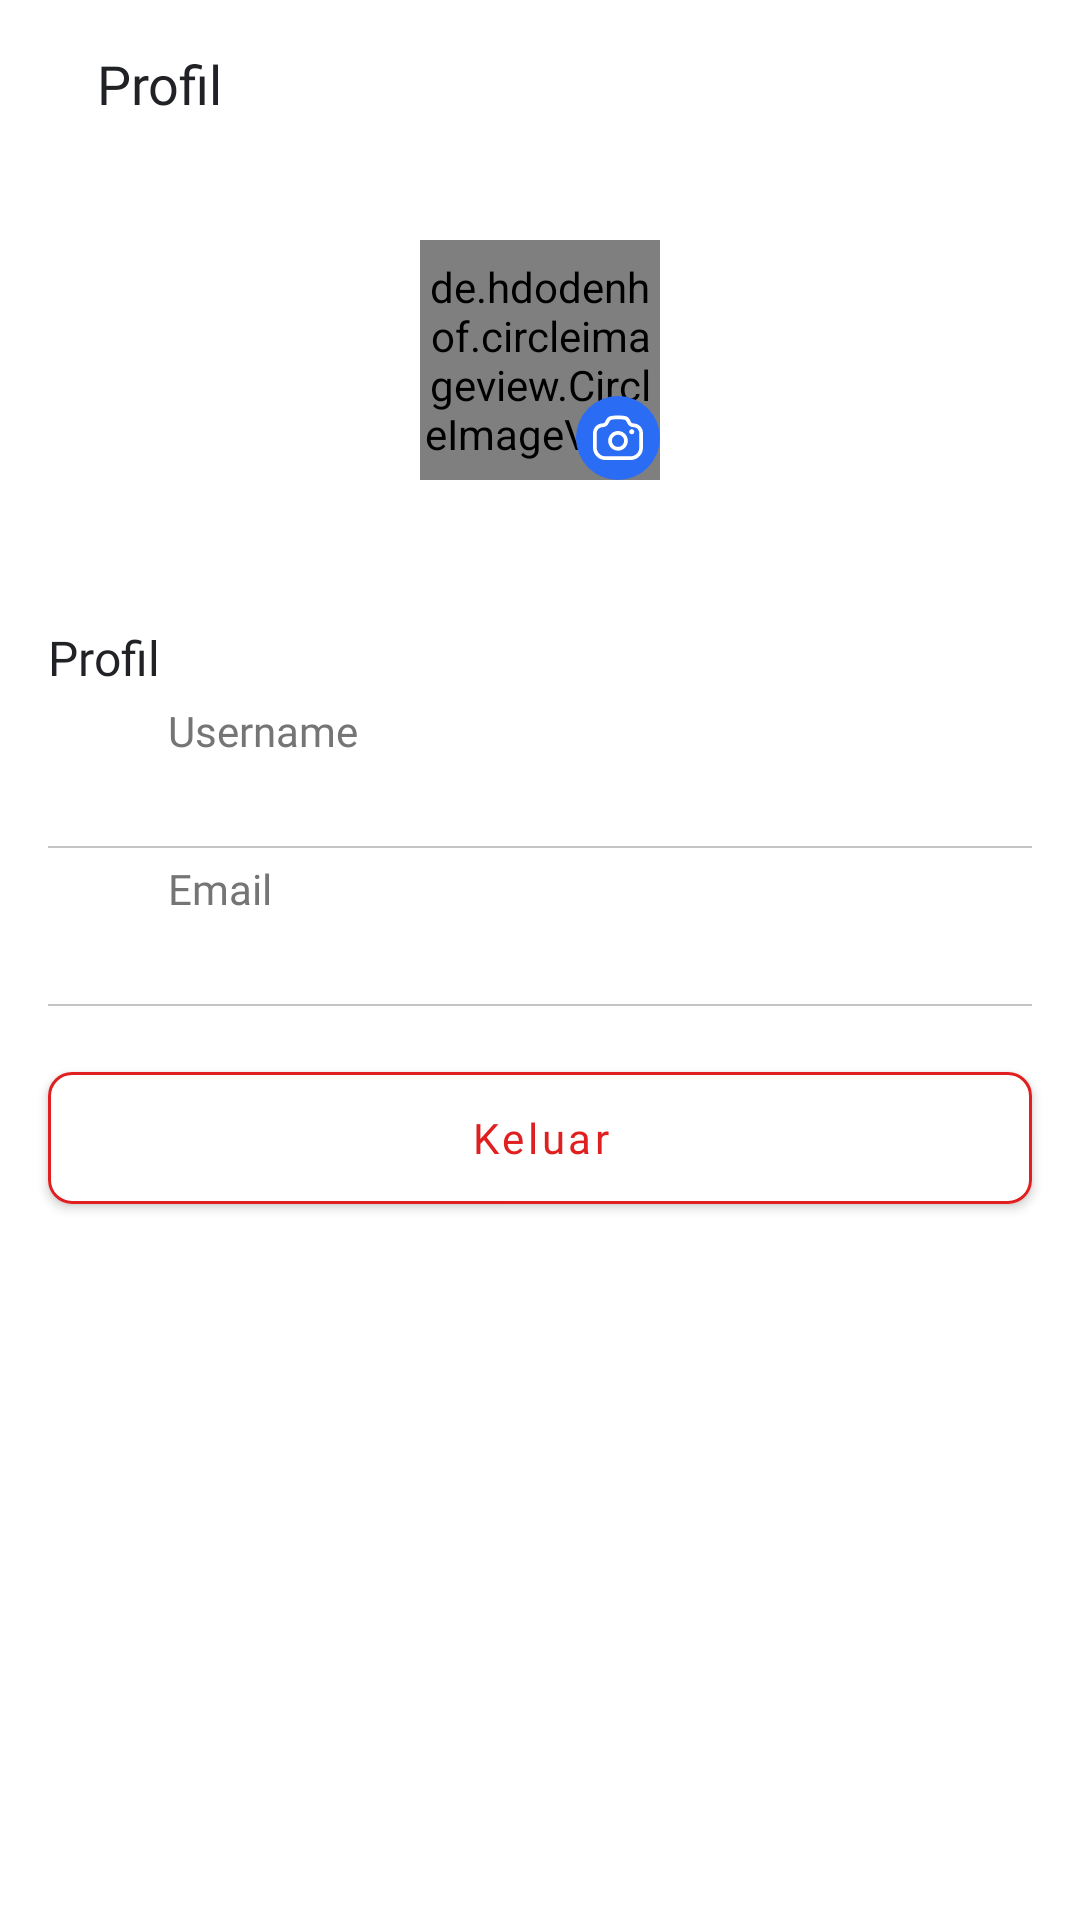

Android layout source for this screen:
<!-- AndroidManifest.xml: application theme Theme.Cashless.Payment -->
<!-- res/layout/fragment_user_profile.xml -->
<?xml version="1.0" encoding="utf-8"?>
<RelativeLayout xmlns:android="http://schemas.android.com/apk/res/android"
    xmlns:app="http://schemas.android.com/apk/res-auto"
    xmlns:tools="http://schemas.android.com/tools"
    android:layout_width="match_parent"
    android:layout_height="match_parent"
    android:background="@color/white"
    android:orientation="vertical"
    tools:context=".ui.user.UserProfileFragment">

    <com.google.android.material.appbar.AppBarLayout
        android:id="@+id/appBar"
        android:layout_width="match_parent"
        android:layout_height="?attr/actionBarSize"
        android:background="@color/white">

        <RelativeLayout
            android:layout_width="match_parent"
            android:layout_height="56dp"
            android:layout_marginStart="16dp"
            android:layout_marginEnd="16dp">

            <TextView
                style="@style/TitleToolbar"
                android:layout_width="wrap_content"
                android:layout_height="wrap_content"
                android:text="@string/profile" />
        </RelativeLayout>
    </com.google.android.material.appbar.AppBarLayout>

    <ScrollView
        android:layout_width="match_parent"
        android:layout_height="match_parent"
        android:layout_below="@id/appBar">

        <LinearLayout
            android:layout_width="match_parent"
            android:layout_height="wrap_content"
            android:orientation="vertical">

            <RelativeLayout
                android:layout_width="wrap_content"
                android:layout_height="wrap_content"
                android:layout_gravity="center_horizontal">

                <de.hdodenhof.circleimageview.CircleImageView
                    android:id="@+id/imgProfile"
                    android:layout_width="80dp"
                    android:layout_height="80dp"
                    android:layout_marginTop="24dp"
                    android:src="@drawable/ic_profile_default"
                    app:civ_border_color="@color/hint"
                    app:civ_border_width="1.5dp" />

                <ImageView
                    android:id="@+id/imgUpdateProfile"
                    android:layout_width="28dp"
                    android:layout_height="28dp"
                    android:layout_alignEnd="@id/imgProfile"
                    android:layout_alignBottom="@id/imgProfile"
                    android:background="@drawable/ic_circle_dot_primary"
                    android:padding="4dp"
                    android:src="@drawable/ic_camera_outline"
                    app:tint="@color/white" />
            </RelativeLayout>

            <TextView
                android:id="@+id/tvUsernameTitle"
                android:layout_width="match_parent"
                android:layout_height="wrap_content"
                android:layout_gravity="center_horizontal"
                android:layout_marginStart="16dp"
                android:layout_marginTop="8dp"
                android:layout_marginEnd="16dp"
                android:fontFamily="@font/roboto_bold"
                android:gravity="center_horizontal"
                android:textColor="@color/primary_text"
                android:textSize="18sp" />

            <TextView
                android:layout_width="wrap_content"
                android:layout_height="wrap_content"
                android:layout_marginStart="16dp"
                android:layout_marginTop="16dp"
                android:fontFamily="@font/roboto_medium"
                android:text="@string/profile"
                android:textColor="@color/primary_text"
                android:textSize="16sp" />

            <RelativeLayout
                android:layout_width="match_parent"
                android:layout_height="wrap_content"
                android:layout_marginStart="16dp"
                android:layout_marginTop="4dp"
                android:layout_marginEnd="16dp">

                <ImageView
                    android:id="@+id/imgUsername"
                    android:layout_width="24dp"
                    android:layout_height="24dp"
                    android:layout_centerVertical="true"
                    android:layout_marginEnd="16dp"
                    android:contentDescription="@string/username"
                    android:src="@drawable/ic_profile_outline" />

                <TextView
                    android:id="@+id/tvTitleUsername"
                    android:layout_width="match_parent"
                    android:layout_height="wrap_content"
                    android:layout_toEndOf="@id/imgUsername"
                    android:fontFamily="@font/roboto"
                    android:gravity="start"
                    android:maxLines="1"
                    android:text="@string/username"
                    android:textColor="@color/secondary_text"
                    android:textSize="14sp" />

                <TextView
                    android:id="@+id/tvUsername"
                    android:layout_width="match_parent"
                    android:layout_height="wrap_content"
                    android:layout_below="@id/tvTitleUsername"
                    android:layout_marginTop="2dp"
                    android:layout_toEndOf="@id/imgUsername"
                    android:fontFamily="@font/roboto_medium"
                    android:gravity="start"
                    android:maxLines="1"
                    android:textColor="@color/primary_text"
                    android:textSize="14sp" />

                <View
                    android:layout_width="match_parent"
                    android:layout_height="0.5dp"
                    android:layout_below="@id/tvUsername"
                    android:layout_alignParentBottom="true"
                    android:layout_marginTop="8dp"
                    android:background="@color/hint" />
            </RelativeLayout>

            <RelativeLayout
                android:layout_width="match_parent"
                android:layout_height="wrap_content"
                android:layout_marginStart="16dp"
                android:layout_marginTop="4dp"
                android:layout_marginEnd="16dp">

                <ImageView
                    android:id="@+id/imgEmail"
                    android:layout_width="24dp"
                    android:layout_height="24dp"
                    android:layout_centerVertical="true"
                    android:layout_marginEnd="16dp"
                    android:contentDescription="@string/email"
                    android:src="@drawable/ic_message_outline" />

                <TextView
                    android:id="@+id/tvTitleEmail"
                    android:layout_width="match_parent"
                    android:layout_height="wrap_content"
                    android:layout_toEndOf="@id/imgEmail"
                    android:fontFamily="@font/roboto"
                    android:gravity="start"
                    android:maxLines="1"
                    android:text="@string/email"
                    android:textColor="@color/secondary_text"
                    android:textSize="14sp" />

                <TextView
                    android:id="@+id/tvEmail"
                    android:layout_width="match_parent"
                    android:layout_height="wrap_content"
                    android:layout_below="@id/tvTitleEmail"
                    android:layout_marginTop="2dp"
                    android:layout_toEndOf="@id/imgEmail"
                    android:fontFamily="@font/roboto_medium"
                    android:gravity="start"
                    android:maxLines="1"
                    android:textColor="@color/primary_text"
                    android:textSize="14sp" />

                <View
                    android:layout_width="match_parent"
                    android:layout_height="0.5dp"
                    android:layout_below="@id/tvEmail"
                    android:layout_alignParentBottom="true"
                    android:layout_marginTop="8dp"
                    android:background="@color/hint" />
            </RelativeLayout>

            <com.google.android.material.button.MaterialButton
                android:id="@+id/btnLogout"
                style="@style/ButtonStyle1"
                android:layout_marginTop="16dp"
                android:backgroundTint="@color/white"
                android:text="@string/logout"
                android:textColor="@color/red"
                app:strokeColor="@color/red"
                app:strokeWidth="1dp" />

        </LinearLayout>
    </ScrollView>
</RelativeLayout>
<!-- resources referenced by this layout -->
<resources>
  <color name="hint">#C4C4C4</color>
  <color name="primary_text">#212226</color>
  <color name="red">#E02020</color>
  <color name="secondary_text">#757575</color>
  <color name="white">#FFFFFFFF</color>
  <!-- drawable ic_camera_outline: vector/xml drawable (drawable, 2220 chars, omitted) -->
  <!-- drawable ic_circle_dot_primary (drawable) -->
  <?xml version="1.0" encoding="utf-8"?>
  <shape xmlns:android="http://schemas.android.com/apk/res/android"
      android:shape="oval">
      <solid android:color="@color/primary" />
      <size
          android:width="14dp"
          android:height="14dp" />
  </shape>
  <string name="email">Email</string>
  <string name="logout">Keluar</string>
  <string name="profile">Profil</string>
  <string name="username">Username</string>
  <style name="ButtonStyle1">
          <item name="android:layout_width">match_parent</item>
          <item name="android:layout_height">56dp</item>
          <item name="android:layout_marginStart">16dp</item>
          <item name="android:layout_marginEnd">16dp</item>
          <item name="cornerRadius">8dp</item>
          <item name="android:textAllCaps">false</item>
          <item name="android:fontFamily">@font/roboto_medium</item>
      </style>
  <style name="TitleToolbar">
          <item name="android:fontFamily">@font/roboto_medium</item>
          <item name="android:textColor">@color/primary_text</item>
          <item name="android:textSize">18sp</item>
          <item name="android:gravity">center</item>
          <item name="android:layout_marginStart">16dp</item>
          <item name="android:layout_centerVertical">true</item>
          <item name="singleLine">true</item>
      </style>
  <style name="Theme.Cashless.Payment" parent="Theme.MaterialComponents.Light.NoActionBar">
          
          <item name="colorPrimary">@color/primary</item>
          <item name="colorPrimaryVariant">@color/primary</item>
          <item name="colorOnPrimary">@color/white</item>
          
          <item name="colorSecondary">@color/primary</item>
          <item name="colorSecondaryVariant">@color/primary</item>
          <item name="colorOnSecondary">@color/black</item>
          
  
          
          <item name="textInputStyle">@style/Widget.MyApp.TextInputLayout</item>
  
          <item name="android:navigationBarColor">@android:color/transparent</item>
  
          
          <item name="android:statusBarColor">@android:color/transparent</item>
  
          
          <item name="android:windowLightStatusBar">true</item>
      </style>
  <color name="primary">#2B6CF4</color>
  <color name="black">#FF000000</color>
  <style name="Widget.MyApp.TextInputLayout" parent="Widget.MaterialComponents.TextInputLayout.FilledBox">
          <item name="boxStrokeWidth">0dp</item>
          <item name="boxStrokeWidthFocused">0dp</item>
      </style>
</resources>
